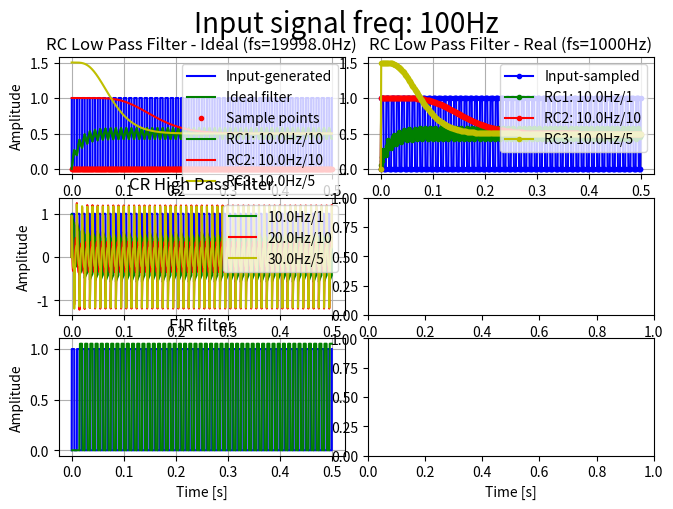

Generate this figure with matplotlib:
# ===============================================================================
# @file:    rc_filter.py
# @note:    This script is evaluation of RC filter algorithm
# [redacted]
# @date:    31.12.2020
# @brief:   Evaluation of RC/CR filter design. Implemented are HPF and LPF
#           with configurable fc and order. 
# ===============================================================================

# ===============================================================================
#       IMPORTS  
# ===============================================================================
import sys
import matplotlib.pyplot as plt
import numpy as np

# ===============================================================================
#       CONSTANTS
# ===============================================================================

## Sample frequency
#
# Unit: Hz
SAMPLE_FREQ = 1000

## Time window
#
# Unit: second
TIME_WINDOW = 0.5

## Number of samples in time window
SAMPLE_NUM = 10000

## Select input filter signal type
INPUT_SINE = 0
INPUT_RECT = 1

## Mux input signal
INPUT_SIGNAL_SELECTION = INPUT_RECT

## Input signal frequency
#
# Unit: Hz
INPUT_SIGNAL_FREQ = 100

## LPF fc
#
# Unit: Hz
LPF_FC_1 = 10.0
LPF_FC_2 = 10.0
LPF_FC_3 = 10.0

## LPF order
LPF_ORDER_1 = 1
LPF_ORDER_2 = 10
LPF_ORDER_3 = 5

## HPF fc
#
# Unit: Hz
HPF_FC_1 = 10.0
HPF_FC_2 = 20.0
HPF_FC_3 = 30.0

## HPF order
HPF_ORDER_1 = 1
HPF_ORDER_2 = 10
HPF_ORDER_3 = 5


# ===============================================================================
#       FUNCTIONS
# ===============================================================================

# ===============================================================================
# @brief: Input signal mux
#
# @param[in]:    sel     - Multiplexor selector  
# @param[in]:    in_1    - Input 1 
# @param[in]:    in_2    - Input 2 
# @return:       Either in_1 or in_2
# ===============================================================================
def input_signal_mux(sel, in_1, in_2):
    if ( INPUT_SINE == sel ):
        return in_1
    elif ( INPUT_RECT == sel ):
        return in_2
    else:
        pass

# ===============================================================================
# @brief: Generate sine as injected signal
#
# @param[in]:    time    - Linear time  
# @param[in]:    amp     - Amplitude of sine
# @param[in]:    off     - DC offset of sine
# @param[in]:    phase   - Phase of sine
# @return:       Generated signal
# ===============================================================================
def generate_sine(time, freq, amp, off, phase):
    return (( amp * np.sin((2*np.pi*freq*time) + phase )) + off )


# ===============================================================================
# @brief: Generate rectangle signal
#
# @param[in]:    time    - Linear time  
# @param[in]:    amp     - Amplitude of rectange
# @param[in]:    off     - DC offset of rectangle
# @param[in]:    phase   - Phase of rectangle
# @return:       Generated signal
# ===============================================================================
def generate_rect(time, freq, amp, off, phase):
    _carier = generate_sine(time, freq, 1.0, 0.0, phase)
    _sig = 0

    if ( _carier > 0 ):
        _sig = amp + off
    else:
        _sig = off

    return _sig 


# ===============================================================================
#       CLASSES
# ===============================================================================

## RC Low Pass Filter
class RC_LPF:

    def __init__(self, fc, dt, order=1, init_val=0):

        # Calculate filter coefficient
        time_const = 1/(2*np.pi*fc)
        self.k = dt / ( dt + time_const )

        # Store order
        self.order = order

        # Init output of filter
        self.y = [init_val] * order

    def update(self, x):
        for n in range( self.order ):
            if n == 0:
                self.y[0] = ( self.y[0] + self.k * ( x - self.y[0] ))
            else:
                self.y[n] = ( self.y[n] + self.k * ( self.y[n-1] - self.y[n] ))

        return self.y[ self.order - 1 ]
        


## CR High Pass Filter
class CR_HPF:

    def __init__(self, fc, dt, order=1):

        # Calculate filter coefficient
        time_const = 1/(2*np.pi*fc)
        self.k = time_const / ( dt + time_const )

        # Store order
        self.order = order

        # Init inputs & outputs
        self.y = [0] * order
        self.x = [0] * order

    def update(self, x):

        for n in range( self.order ):
            if n == 0:
                self.y[n] = ( self.k * self.y[n] + self.k * ( x - self.x[0] ))
                self.x[0] = x
            else:
                self.y[n] = ( self.k * self.y[n] + self.k * ( self.y[n-1] - self.x[n] ))
                self.x[n] = self.y[n-1]

        return self.y[ self.order - 1 ]



class CircularBuffer:

    def __init__(self, size):
        self.buf = [0.0] * size
        self.idx = 0
        self.size = size
    
    def __manage_index(self):
        if self.idx >= (self.size - 1):
            self.idx = 0
        else:
            self.idx = self.idx + 1

    def set(self, val):
        if self.idx < self.size:
            self.buf[self.idx] = val
            self.__manage_index()
        else:
            raise AssertionError

    def get(self, idx):
        if self.idx < self.size:
            return self.buf[self.idx]
        else:
            raise AssertionError

class FIR:

    def __init__(self, tap, coef):

        # Store tap number and coefficient
        self.tap = tap
        self.coef = coef

        # Create circular buffer
        self.buf = CircularBuffer(size=tap)


    def update(self, x):
        
        # Fill buffer
        self.buf.set( x )

        # Convolve
        y = 0
        for j in range(self.tap):
            y += ( self.coef[j] * self.buf.get( self.tap - j ))

        return y




# ===============================================================================
#       MAIN ENTRY
# ===============================================================================

FIR_TAP_NUM = 16
FIR_COEFFICIENT = [
993.7115243977110590E-6,
 0.011898750525239039,
 0.026093294471711985,
 0.048239818572596682,
 0.074979302516632151,
 0.102206493068131094,
 0.124584980431458908,
 0.137240329406428413,
 0.137240329406428413,
 0.124584980431458908,
 0.102206493068131094,
 0.074979302516632151,
 0.048239818572596682,
 0.026093294471711985,
 0.011898750525239039,
 993.7115243977110590E-6,
]

if __name__ == "__main__":

    # Time array
    _time, _dt = np.linspace( 0.0, TIME_WINDOW, num=SAMPLE_NUM, retstep=True )

    # Filter object
    _filter_LPF_1   = RC_LPF( fc=LPF_FC_1, dt=_dt,              order=LPF_ORDER_1, init_val=0)
    _filter_D_LPF_1 = RC_LPF( fc=LPF_FC_1, dt=(1/SAMPLE_FREQ),  order=LPF_ORDER_1, init_val=0)
    _filter_LPF_2   = RC_LPF( fc=LPF_FC_2, dt=_dt,              order=LPF_ORDER_2, init_val=1.0)
    _filter_D_LPF_2 = RC_LPF( fc=LPF_FC_2, dt=(1/SAMPLE_FREQ),  order=LPF_ORDER_2, init_val=1.0)
    _filter_LPF_3   = RC_LPF( fc=LPF_FC_3, dt=_dt,              order=LPF_ORDER_3, init_val=1.5)
    _filter_D_LPF_3 = RC_LPF( fc=LPF_FC_3, dt=(1/SAMPLE_FREQ),  order=LPF_ORDER_3, init_val=1.5)
    
    _filter_HPF_1   = CR_HPF( fc=HPF_FC_1, dt=_dt, order=HPF_ORDER_1)
    _filter_HPF_2   = CR_HPF( fc=HPF_FC_2, dt=_dt, order=HPF_ORDER_2)
    _filter_HPF_3   = CR_HPF( fc=HPF_FC_3, dt=_dt, order=HPF_ORDER_3)

    _filter_FIR     = FIR( FIR_TAP_NUM, FIR_COEFFICIENT )

    # Filter input/output
    _x = [ 0 ] * SAMPLE_NUM
    _x_d = [0]

    _y_lpf_1 = []
    _y_d_lpf_1 = [0]
    _y_lpf_2 = []
    _y_d_lpf_2 = [0]
    _y_lpf_3 = []
    _y_d_lpf_3 = [0]

    _y_hpf_1 = []
    _y_hpf_2 = []
    _y_hpf_3 = []

    _y_fir = []
    _time_fir = []

    # Generate inputs
    _sin_x = []
    _rect_x = []

    # Down sample
    _downsamp_cnt = 0
    _downsamp_samp = [0]
    _d_time = [0]
    
    for n in range(SAMPLE_NUM):
        _sin_x.append( generate_sine( _time[n], INPUT_SIGNAL_FREQ, 1.0, 0.0, 0.0 ))  
        _rect_x.append( generate_rect( _time[n], INPUT_SIGNAL_FREQ, 1.0, 0.0, 0.0 ))  
 
    # Apply filter
    for n in range(SAMPLE_NUM):
        
        # Mux input signals
        _x[n] = input_signal_mux( INPUT_SIGNAL_SELECTION, _sin_x[n], _rect_x[n] )

        # LPF
        _y_lpf_1.append( _filter_LPF_1.update( _x[n] ) )
        _y_lpf_2.append( _filter_LPF_2.update( _x[n] ) )
        _y_lpf_3.append( _filter_LPF_3.update( _x[n] ) )

        # HPF
        _y_hpf_1.append( _filter_HPF_1.update( _x[n] ) )
        _y_hpf_2.append( _filter_HPF_2.update( _x[n] ) )
        _y_hpf_3.append( _filter_HPF_3.update( _x[n] ) )




        # Down sample to SAMPLE_FREQ
        if _downsamp_cnt >= (( 1 / ( _dt * SAMPLE_FREQ )) - 1 ):
            _downsamp_cnt = 0

            # Utils
            _downsamp_samp.append(0)
            _d_time.append( _time[n])
            _x_d.append( _x[n] )

            # LPF
            _y_d_lpf_1.append( _filter_D_LPF_1.update( _x_d[-1] ) )
            _y_d_lpf_2.append( _filter_D_LPF_2.update( _x_d[-1] ) )
            _y_d_lpf_3.append( _filter_D_LPF_3.update( _x_d[-1] ) )

            # FIR 
            _y_fir.append( _filter_FIR.update( _x[n] ) )
            _time_fir.append( _time[n] )
        else:
            _downsamp_cnt += 1
    
    # Plot results
    fig, ax = plt.subplots(3, 2)
    fig.suptitle("Input signal freq: " + str(INPUT_SIGNAL_FREQ) + "Hz", fontsize=20)
    ax[0,0].plot( _time, _x, "b", label="Input-generated" )
    ax[0,0].plot( _time, _y_lpf_1, "g", label="Ideal filter")
    ax[0,0].plot( _d_time, _downsamp_samp, "r.", label="Sample points")
    ax[0,0].plot( _time, _y_lpf_1, "g", label="RC1: " + str(LPF_FC_2) + "Hz/" + str(LPF_ORDER_2))
    ax[0,0].plot( _time, _y_lpf_2, "r", label="RC2: " + str(LPF_FC_2) + "Hz/" + str(LPF_ORDER_2))
    ax[0,0].plot( _time, _y_lpf_3, "y", label="RC3: " + str(LPF_FC_3) + "Hz/" + str(LPF_ORDER_3))
    ax[0,0].grid()
    ax[0,0].title.set_text("RC Low Pass Filter - Ideal (fs=" + str( 1 / _dt ) + "Hz)")
    ax[0,0].set_ylabel("Amplitude")
    ax[0,0].legend(loc="upper right")


    ax[0,1].plot( _d_time, _x_d, "b.-", label="Input-sampled")
    ax[0,1].plot( _d_time, _y_d_lpf_1, "g.-", label="RC1: " + str(LPF_FC_1) + "Hz/" + str(LPF_ORDER_1))
    ax[0,1].plot( _d_time, _y_d_lpf_2, "r.-", label="RC2: " + str(LPF_FC_2) + "Hz/" + str(LPF_ORDER_2))
    ax[0,1].plot( _d_time, _y_d_lpf_3, "y.-", label="RC3: " + str(LPF_FC_3) + "Hz/" + str(LPF_ORDER_3))
    ax[0,1].grid()
    ax[0,1].title.set_text("RC Low Pass Filter - Real (fs=" + str(SAMPLE_FREQ) + "Hz)")
    ax[0,1].legend(loc="upper right")


    ax[1,0].plot( _time, _x, "b" )
    ax[1,0].plot( _time, _y_hpf_1, "g", label=  str(HPF_FC_1) + "Hz/" + str(HPF_ORDER_1))
    ax[1,0].plot( _time, _y_hpf_2, "r", label=  str(HPF_FC_2) + "Hz/" + str(HPF_ORDER_2))
    ax[1,0].plot( _time, _y_hpf_3, "y", label=  str(HPF_FC_3) + "Hz/" + str(HPF_ORDER_3))
    ax[1,0].grid()
    ax[1,0].title.set_text("CR High Pass Filter")
    #ax[1,0].set_xlabel("Time [s]")
    ax[1,0].set_ylabel("Amplitude")
    ax[1,0].legend(loc="upper right")

    
    ax[2,0].plot( _time, _x, "b" )
    ax[2,0].plot( _time_fir, _y_fir, "g")
    ax[2,0].grid()
    ax[2,0].title.set_text("FIR filter")
    ax[2,0].set_xlabel("Time [s]")
    ax[2,0].set_ylabel("Amplitude")
    #ax[2,0].legend(loc="upper right")


    ax[2,1].set_xlabel("Time [s]")
    
    plt.subplots_adjust(left=0.05, right=0.98, bottom=0.05, wspace=0.08)

    plt.show()
    


# ===============================================================================
#       END OF FILE
# ===============================================================================
